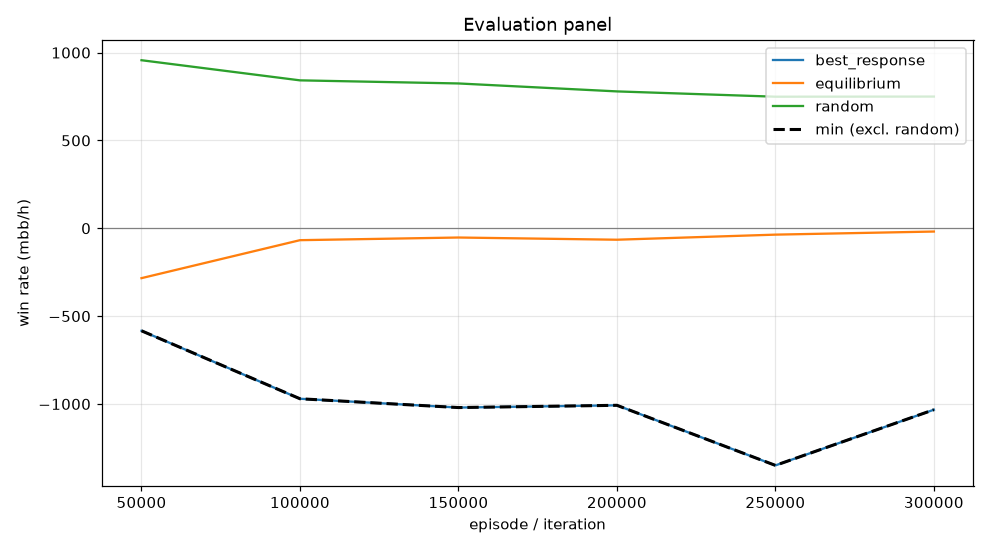

The table this chart was drawn from, first rows:
episode, min, mean, best_response_mean, best_response_se, equilibrium_mean, equilibrium_se, random_mean, random_se, act_call, act_raise, act_fold, act_check
49999, -583.5, -283.8, -583.5, 0.0, -283.8, 0.0, 956.6, 0.0, 0.3388, 0.4541, 0.07148, 0.1356
99999, -970.3, -67.68, -970.3, 0.0, -67.68, 0.0, 842, 0.0, 0.3782, 0.3646, 0.1005, 0.1566
149999, -1020, -52.57, -1020, 0.0, -52.57, 0.0, 824.4, 0.0, 0.3816, 0.3481, 0.1033, 0.1669
199999, -1008, -65.12, -1008, 0.0, -65.12, 0.0, 779.1, 0.0, 0.4013, 0.3011, 0.1017, 0.1959
249999, -1350, -36.17, -1350, 0.0, -36.17, 0.0, 749, 0.0, 0.4137, 0.2718, 0.114, 0.2005
299999, -1033, -18.53, -1033, 0.0, -18.53, 0.0, 749.7, 0.0, 0.3535, 0.2964, 0.12, 0.2301
